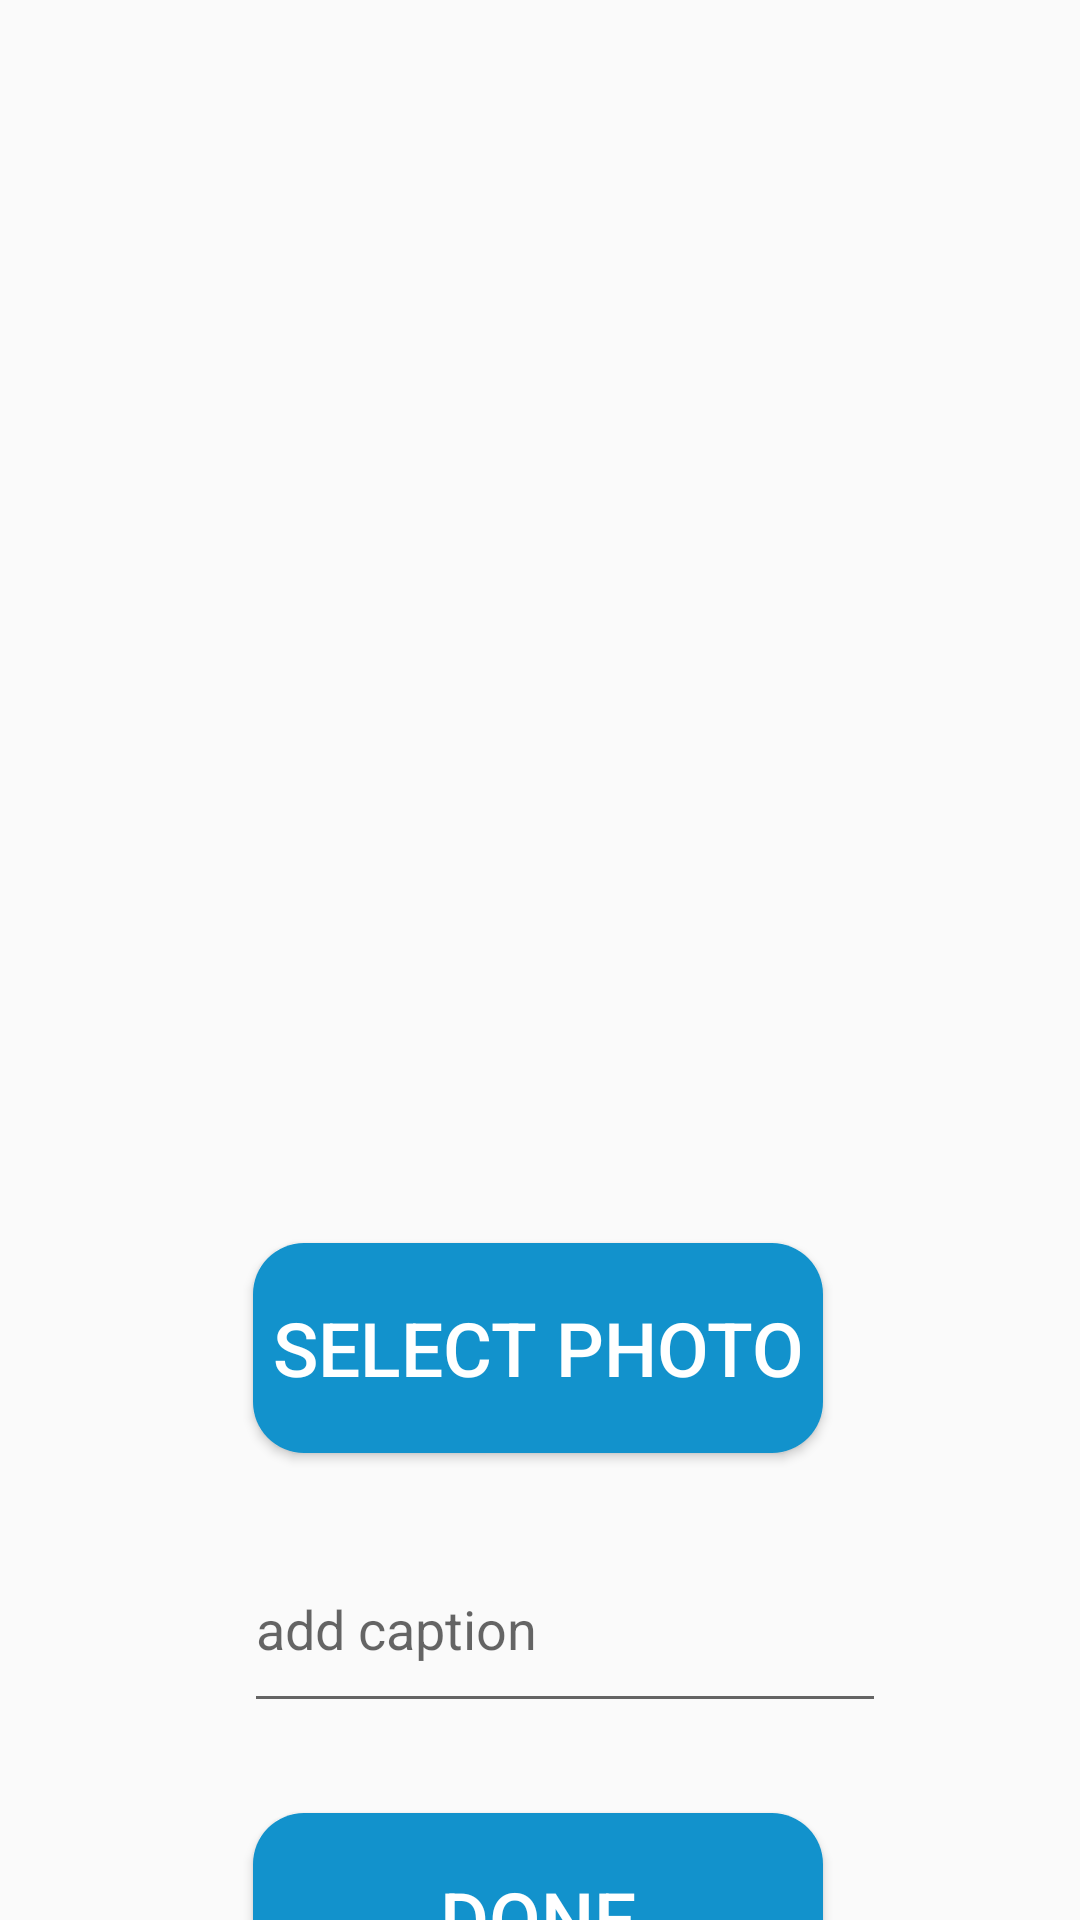

The Android layout XML behind this screen, and the referenced resources:
<!-- AndroidManifest.xml: application theme Theme.SImpleChat -->
<!-- res/layout/activity_set_status.xml -->
<?xml version="1.0" encoding="utf-8"?>
<androidx.constraintlayout.widget.ConstraintLayout xmlns:android="http://schemas.android.com/apk/res/android"
    xmlns:app="http://schemas.android.com/apk/res-auto"
    xmlns:tools="http://schemas.android.com/tools"
    android:layout_width="match_parent"
    android:layout_height="match_parent"
    tools:context=".ui.SetProfileActivity">
    <ImageView
        android:id="@+id/imgStatusPhoto"
        android:layout_width="300dp"
        android:layout_height="300dp"
        android:src="@drawable/ic_launcher_background"
        app:layout_constraintBottom_toBottomOf="parent"
        app:layout_constraintEnd_toEndOf="parent"
        app:layout_constraintHorizontal_bias="0.495"
        app:layout_constraintStart_toStartOf="parent"
        app:layout_constraintTop_toTopOf="parent"
        app:layout_constraintVertical_bias="0.183" />

    <EditText
        android:id="@+id/edtStatusCaption"
        android:hint="add caption"
        android:inputType="text"
        android:layout_width="214dp"
        android:layout_height="66dp"
        android:layout_marginTop="24dp"
        app:layout_constraintEnd_toEndOf="parent"
        app:layout_constraintHorizontal_bias="0.558"
        app:layout_constraintStart_toStartOf="parent"
        app:layout_constraintTop_toBottomOf="@+id/btnSelectPhoto" />

    <Button
        android:id="@+id/btnSelectPhoto"
        android:layout_width="190dp"
        android:layout_height="70dp"
        android:layout_marginTop="52dp"
        android:background="@drawable/btn_background"
        android:text="select photo"
        android:textColor="@color/white"
        android:textSize="25sp"
        app:layout_constraintEnd_toEndOf="parent"
        app:layout_constraintHorizontal_bias="0.497"
        app:layout_constraintStart_toStartOf="parent"
        app:layout_constraintTop_toBottomOf="@+id/imgStatusPhoto" />

    <Button
        android:id="@+id/btnSendPhoto"
        android:layout_width="190dp"
        android:layout_height="70dp"
        android:layout_marginTop="120dp"
        android:background="@drawable/btn_background"
        android:text="Done"
        android:textColor="@color/white"
        android:textSize="25sp"
        app:layout_constraintEnd_toEndOf="parent"
        app:layout_constraintHorizontal_bias="0.497"
        app:layout_constraintStart_toStartOf="parent"
        app:layout_constraintTop_toBottomOf="@+id/btnSelectPhoto" />

</androidx.constraintlayout.widget.ConstraintLayout>
<!-- resources referenced by this layout -->
<resources>
  <color name="white">#FFFFFFFF</color>
  <!-- drawable btn_background (drawable) -->
  <?xml version="1.0" encoding="utf-8"?>
  <shape xmlns:android="http://schemas.android.com/apk/res/android">
  
      <corners android:radius="17dp"/>
  
      <solid android:color="@color/myBlue"/>
  
  
  
  </shape>
  <style name="Theme.SImpleChat" parent="Base.Theme.SImpleChat" />
  <color name="myBlue">#1292CC</color>
  <style name="Base.Theme.SImpleChat" parent="Theme.AppCompat.Light">
          
          
      </style>
</resources>
